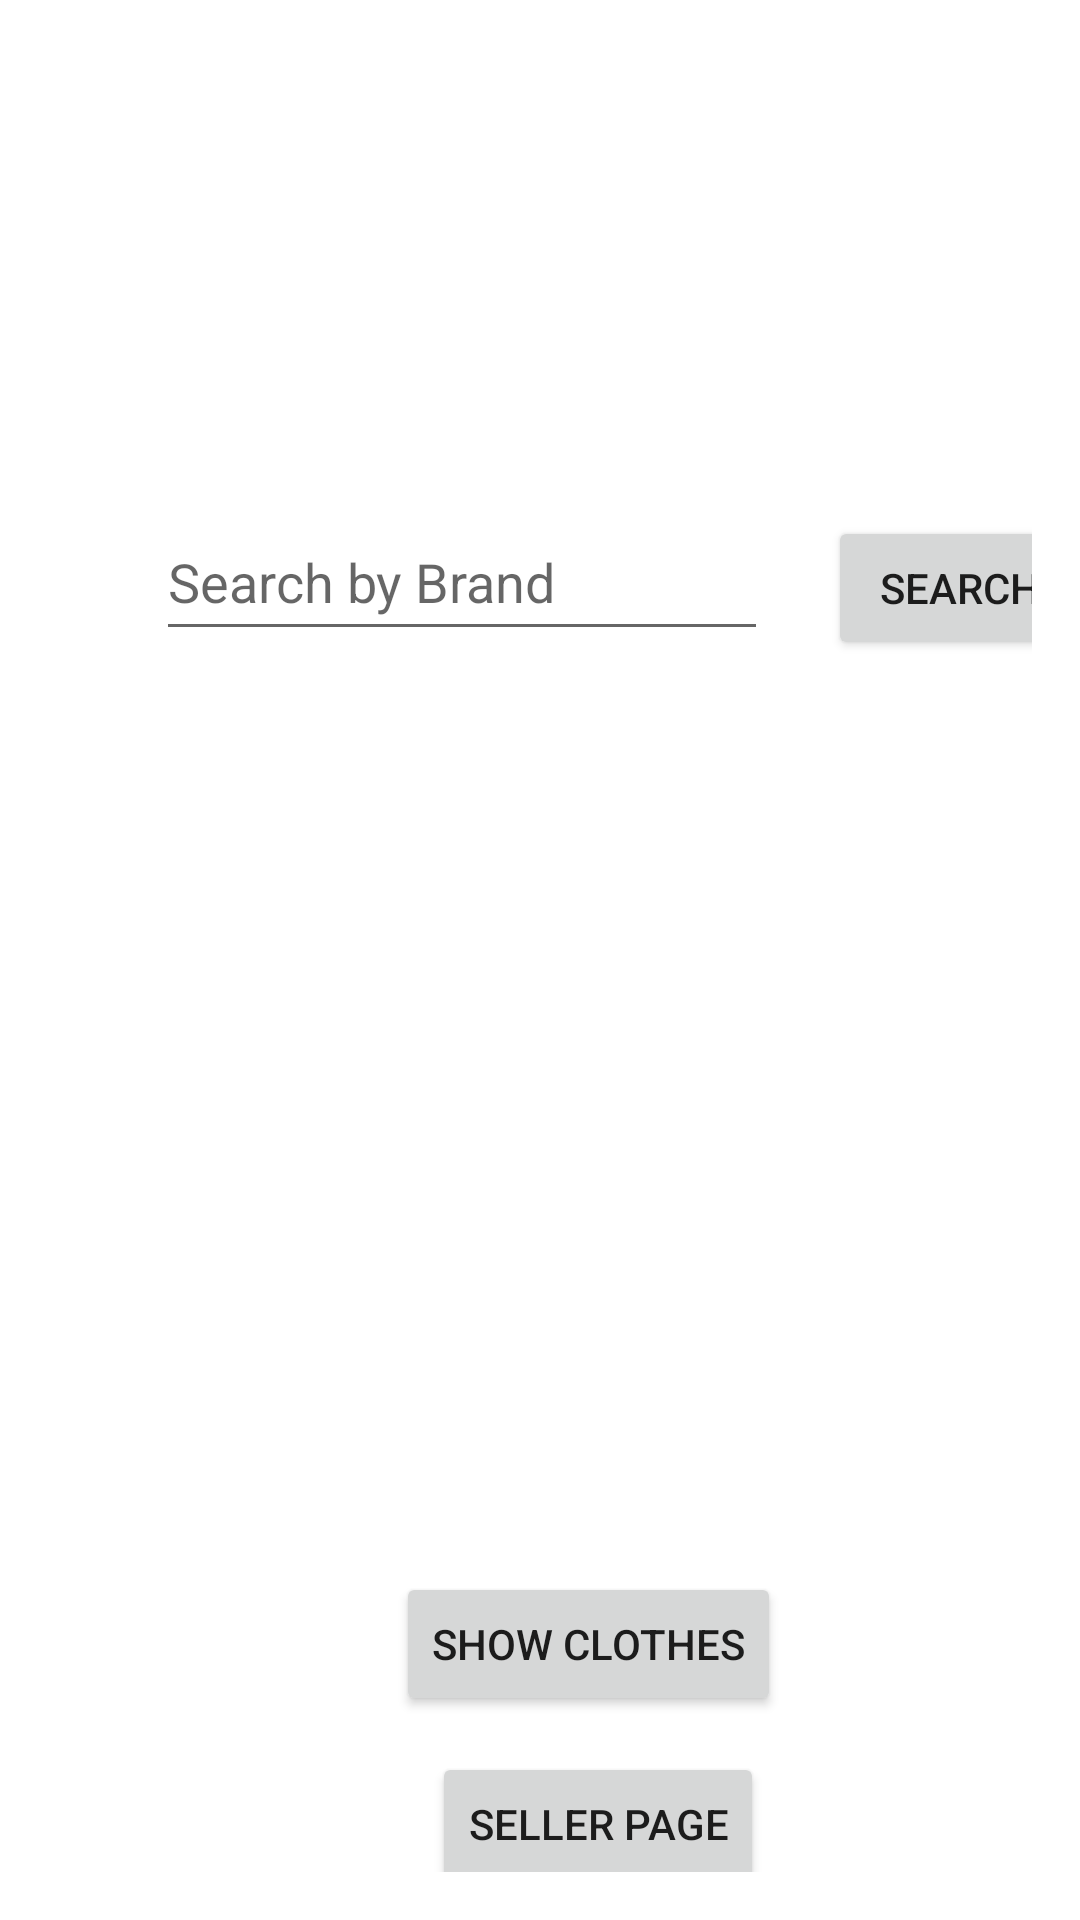

Here is an Android app screen rendered from its layout file. Give the layout XML and the strings, colors and styles it references.
<!-- AndroidManifest.xml: application theme Theme.EADCA2_APP -->
<!-- res/layout/activity_main.xml -->
<?xml version="1.0" encoding="utf-8"?>
<androidx.constraintlayout.widget.ConstraintLayout xmlns:android="http://schemas.android.com/apk/res/android"
    xmlns:app="http://schemas.android.com/apk/res-auto"
    xmlns:tools="http://schemas.android.com/tools"
    android:id="@+id/relativeLayout"
    android:layout_width="match_parent"
    android:layout_height="match_parent"
    android:padding="16dp"
    tools:context=".MainActivity"
    android:background="@drawable/homebackground">


    <TextView
        android:id="@+id/text_view_result"
        android:layout_width="wrap_content"
        android:layout_height="wrap_content"
        android:layout_marginStart="28dp"
        android:layout_marginTop="248dp"
        android:textColor="@android:color/black"
        android:textSize="16sp"
        app:layout_constraintStart_toStartOf="parent"
        app:layout_constraintTop_toTopOf="parent" />

    <Button
        android:id="@+id/button_parse"
        android:layout_width="wrap_content"
        android:layout_height="wrap_content"
        android:layout_centerHorizontal="true"
        android:layout_marginStart="116dp"
        android:layout_marginTop="508dp"
        android:text="@string/showClothesButton"
        app:layout_constraintStart_toStartOf="parent"
        app:layout_constraintTop_toTopOf="parent" />

    <Button
        android:id="@+id/button_seller"
        android:layout_width="wrap_content"
        android:layout_height="wrap_content"
        android:layout_marginStart="128dp"
        android:layout_marginTop="568dp"
        android:text="@string/nextPageButton"
        app:layout_constraintStart_toStartOf="parent"
        app:layout_constraintTop_toTopOf="parent" />

    <ImageView
        android:id="@+id/imageView"
        android:layout_width="180dp"
        android:layout_height="67dp"
        android:layout_marginStart="76dp"
        android:layout_marginTop="16dp"
        app:layout_constraintStart_toStartOf="parent"
        app:layout_constraintTop_toTopOf="parent"
        app:srcCompat="@drawable/download" />

    <EditText
        android:id="@+id/search_bar"
        android:layout_width="204dp"
        android:layout_height="49dp"
        android:layout_marginStart="36dp"
        android:layout_marginTop="152dp"
        android:ems="10"
        android:hint="@string/searchText"
        android:inputType="textPersonName"
        android:text=""
        app:layout_constraintStart_toStartOf="parent"
        app:layout_constraintTop_toTopOf="parent" />

    <Spinner
        android:id="@+id/spinner"
        android:layout_width="109dp"
        android:layout_height="50dp"
        android:layout_marginStart="260dp"
        android:layout_marginTop="16dp"
        android:text="@string/languageSelected"
        app:layout_constraintStart_toStartOf="parent"
        app:layout_constraintTop_toTopOf="parent" />

    <Button
        android:id="@+id/search_button"
        android:layout_width="wrap_content"
        android:layout_height="wrap_content"
        android:layout_marginStart="260dp"
        android:layout_marginTop="156dp"
        android:text="@string/searchButtonText"
        app:layout_constraintStart_toStartOf="parent"
        app:layout_constraintTop_toTopOf="parent"
        />






</androidx.constraintlayout.widget.ConstraintLayout>
<!-- resources referenced by this layout -->
<resources>
  <string name="languageSelected">EN</string>
  <string name="nextPageButton">Seller Page</string>
  <string name="searchButtonText">Search</string>
  <string name="searchText">Search by Brand</string>
  <string name="showClothesButton">Show Clothes</string>
  <style name="Theme.EADCA2_APP" parent="Theme.MaterialComponents.DayNight.DarkActionBar">
          
          <item name="colorPrimary">@color/purple_500</item>
          <item name="colorPrimaryVariant">@color/purple_700</item>
          <item name="colorOnPrimary">@color/white</item>
          
          <item name="colorSecondary">@color/teal_200</item>
          <item name="colorSecondaryVariant">@color/teal_700</item>
          <item name="colorOnSecondary">@color/black</item>
          
          <item name="android:statusBarColor" tools:targetApi="l">?attr/colorPrimaryVariant</item>
          
      </style>
  <!-- not gathered from this repository: default colours our renderer supplied (Android Studio template values) -->
  <color name="purple_500">#FF6200EE</color>
  <color name="purple_700">#FF3700B3</color>
  <color name="teal_200">#FF03DAC5</color>
  <color name="teal_700">#FF018786</color>
  <color name="black">#FF000000</color>
  <color name="white">#FFFFFFFF</color>
</resources>
